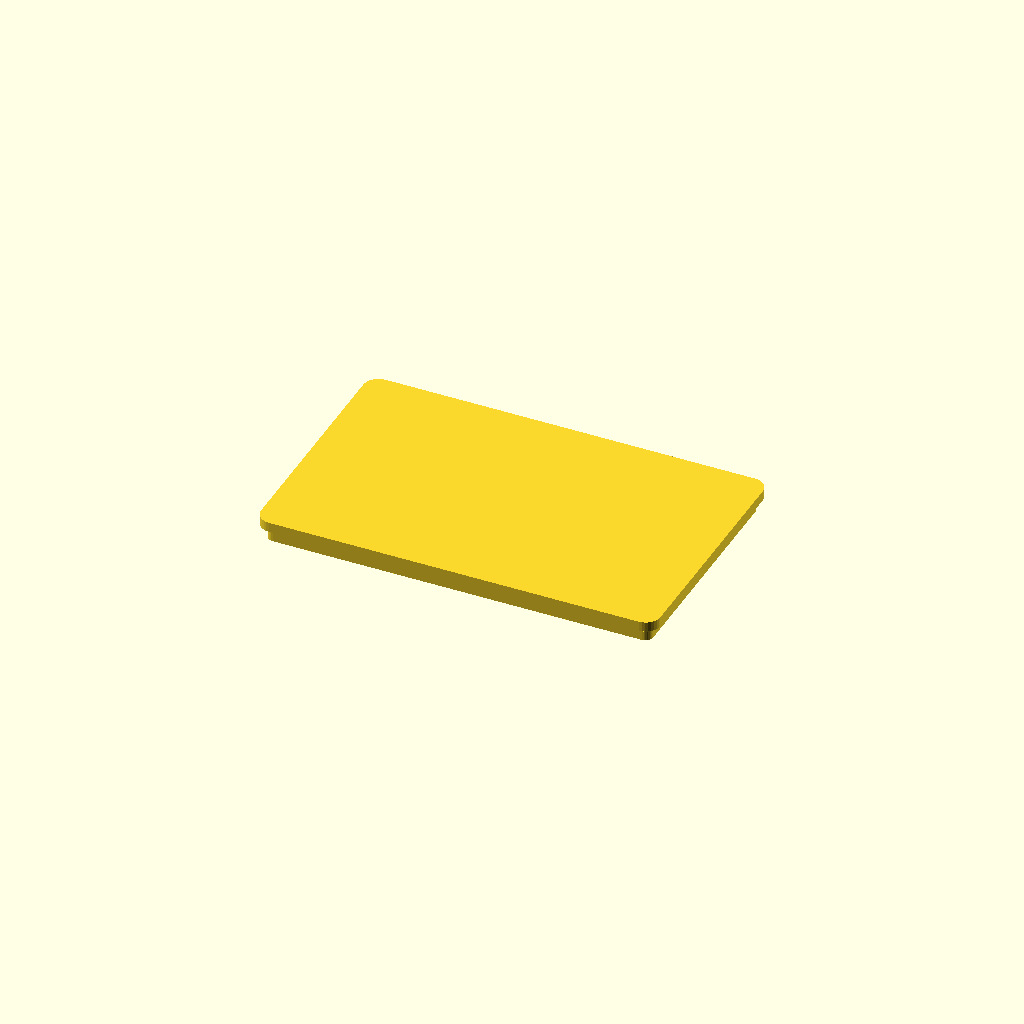
Cell 1: rendered with the file's own defaults.
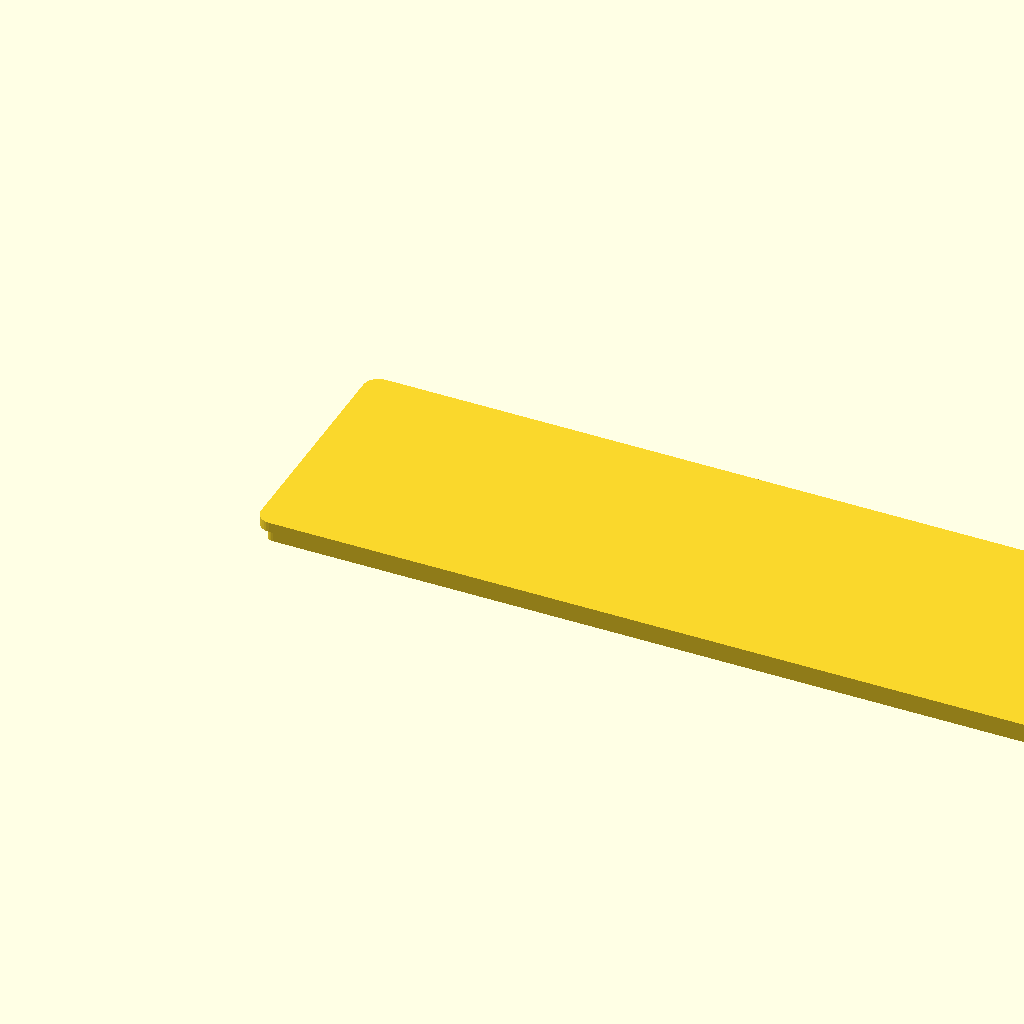
Cell 2: the same model with lid_width = 320.
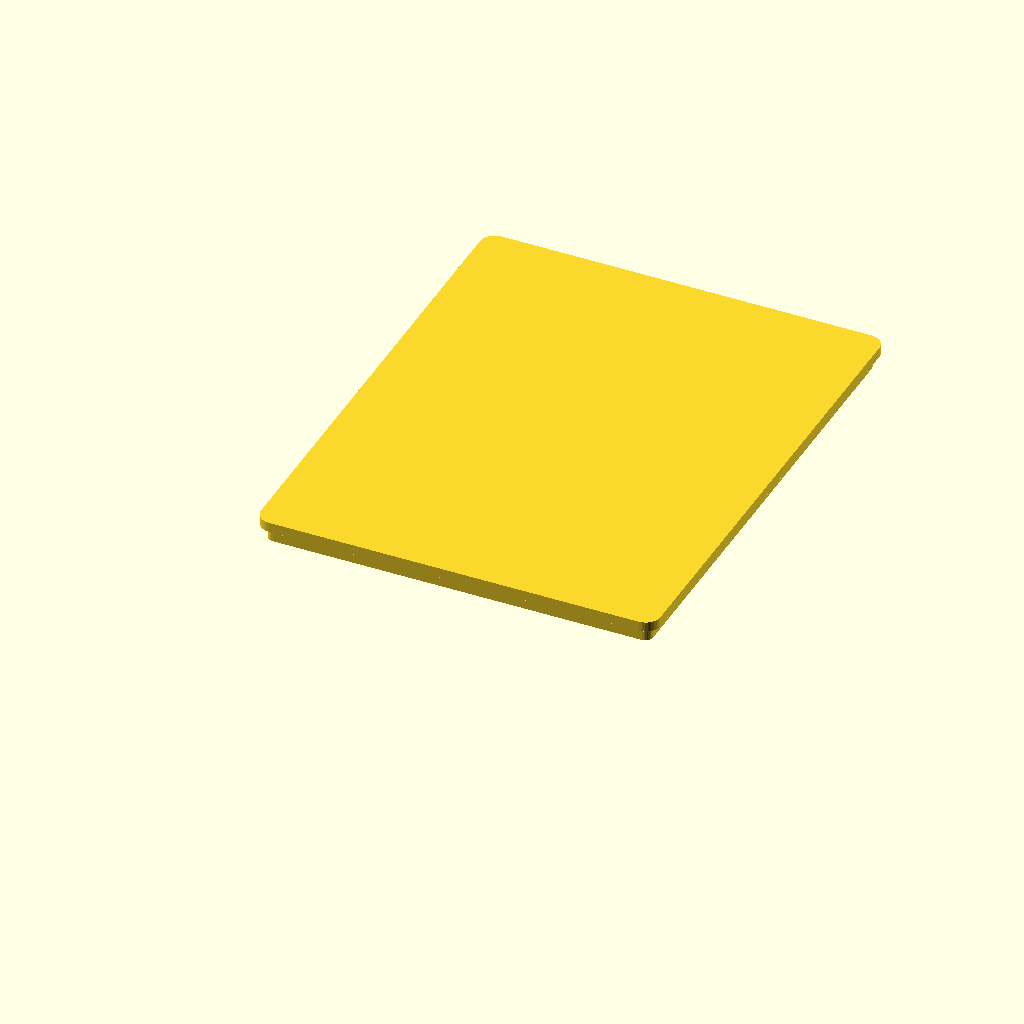
Cell 3: lid_depth = 200 (everything else at default).
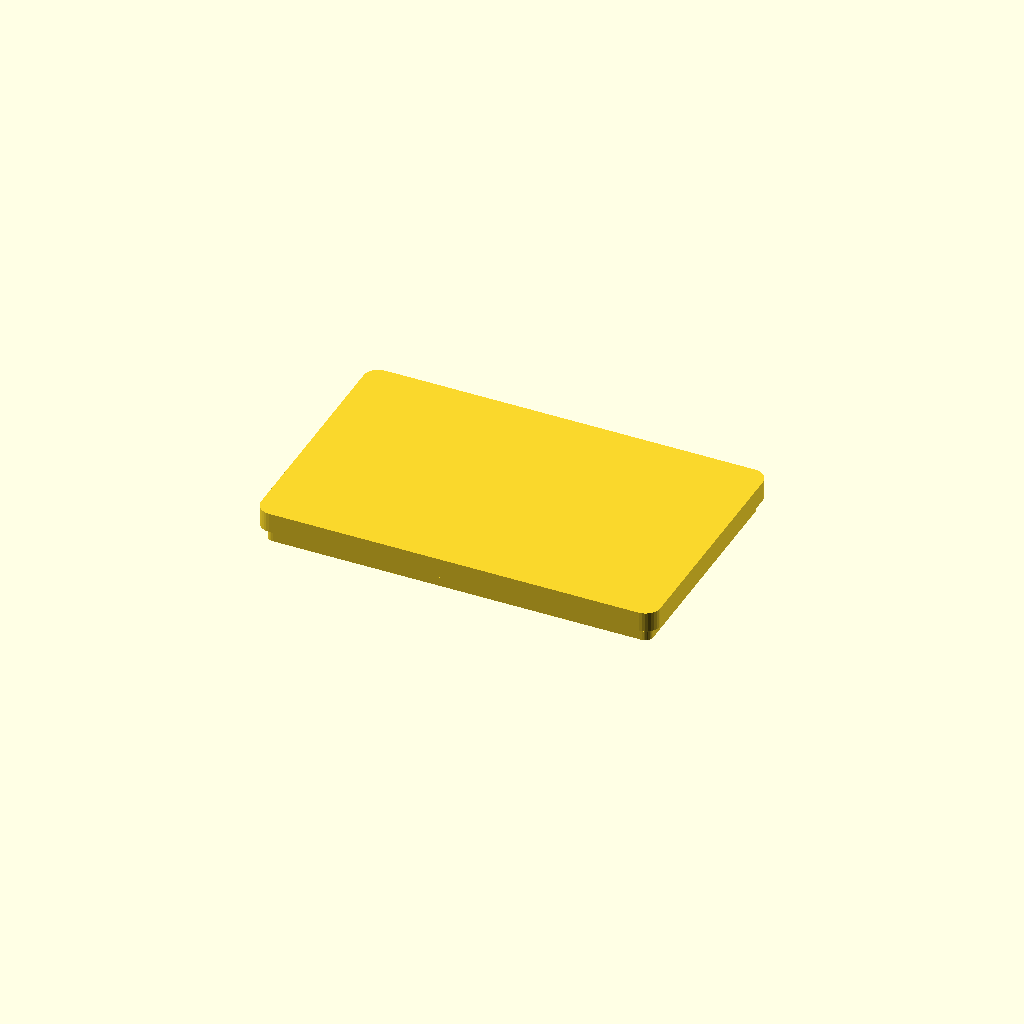
Cell 4: lid_height = 8 (everything else at default).
One fixed orthographic camera (rotation 55°, 0°, 25°; colour scheme Cornfield) for every cell.
Source of the model, examples/storage-bin-lid/cad/lid_panel.scad:
// lid_panel.scad
// Main panel for a labeled storage-bin lid example (assembly part 1 of 3:
// lid panel + raised label text + pull tab). Hand-authored for the
// ai-3d-factory examples/ library (examples/storage-bin-lid/) - no
// built-in `factory generate-openscad` template covers a bin-lid shape
// yet (the built-in templates are test-cube/nameplate/sign/
// multipart-nameplate - see factory/openscad/templates.py). Keep
// lid_width/lid_depth/lid_height in sync with raised_label.scad and
// pull_tab.scad - all three parts share the same (0,0,0) origin and must
// be imported into the slicer without re-centering any of them. See
// docs/slicer-review-workflow.md.
//
// This repo does not run OpenSCAD automatically. Geometry sanity check
// passed does not mean print-ready - human slicer review is still
// required. See AGENT.md.

// ---- Shared parameters (all in millimeters) - keep in sync with raised_label.scad and pull_tab.scad ----
lid_width = 160;
lid_depth = 100;
lid_height = 4;

// ---- Lid-only parameters ----
corner_radius = 6;          // set to 0 for square corners
lip_wall_thickness = 2;     // friction-fit lip wall thickness
lip_height = 6;              // how far the lip extends down into the bin opening
lip_inset = 3;               // gap between the lid's outer edge and the lip, for a snug (not tight) friction fit

module rounded_rect(width, depth, radius, height) {
    if (radius > 0) {
        hull() {
            for (x = [radius, width - radius])
                for (y = [radius, depth - radius])
                    translate([x, y, 0])
                        cylinder(r = radius, h = height, $fn = 32);
        }
    } else {
        cube([width, depth, height]);
    }
}

// A downward-facing lip ring, inset from the lid's outer edge, sized to
// friction-fit inside a storage bin's top opening - like a picture
// frame's backing ring, not a solid plug.
module friction_fit_lip() {
    inner_width = lid_width - 2 * lip_inset;
    inner_depth = lid_depth - 2 * lip_inset;
    inner_radius = max(corner_radius - lip_inset, 0);
    translate([lip_inset, lip_inset, -lip_height])
        difference() {
            rounded_rect(inner_width, inner_depth, inner_radius, lip_height);
            translate([lip_wall_thickness, lip_wall_thickness, -1])
                rounded_rect(
                    inner_width - 2 * lip_wall_thickness,
                    inner_depth - 2 * lip_wall_thickness,
                    max(inner_radius - lip_wall_thickness, 0),
                    lip_height + 2
                );
        }
}

union() {
    rounded_rect(lid_width, lid_depth, corner_radius, lid_height);
    friction_fit_lip();
}
Customizer parameters (derived from the source; name, type, default, range or options):
lid_width: number, default 160
lid_depth: number, default 100
lid_height: number, default 4
corner_radius: number, default 6
lip_wall_thickness: number, default 2
lip_height: number, default 6
lip_inset: number, default 3
